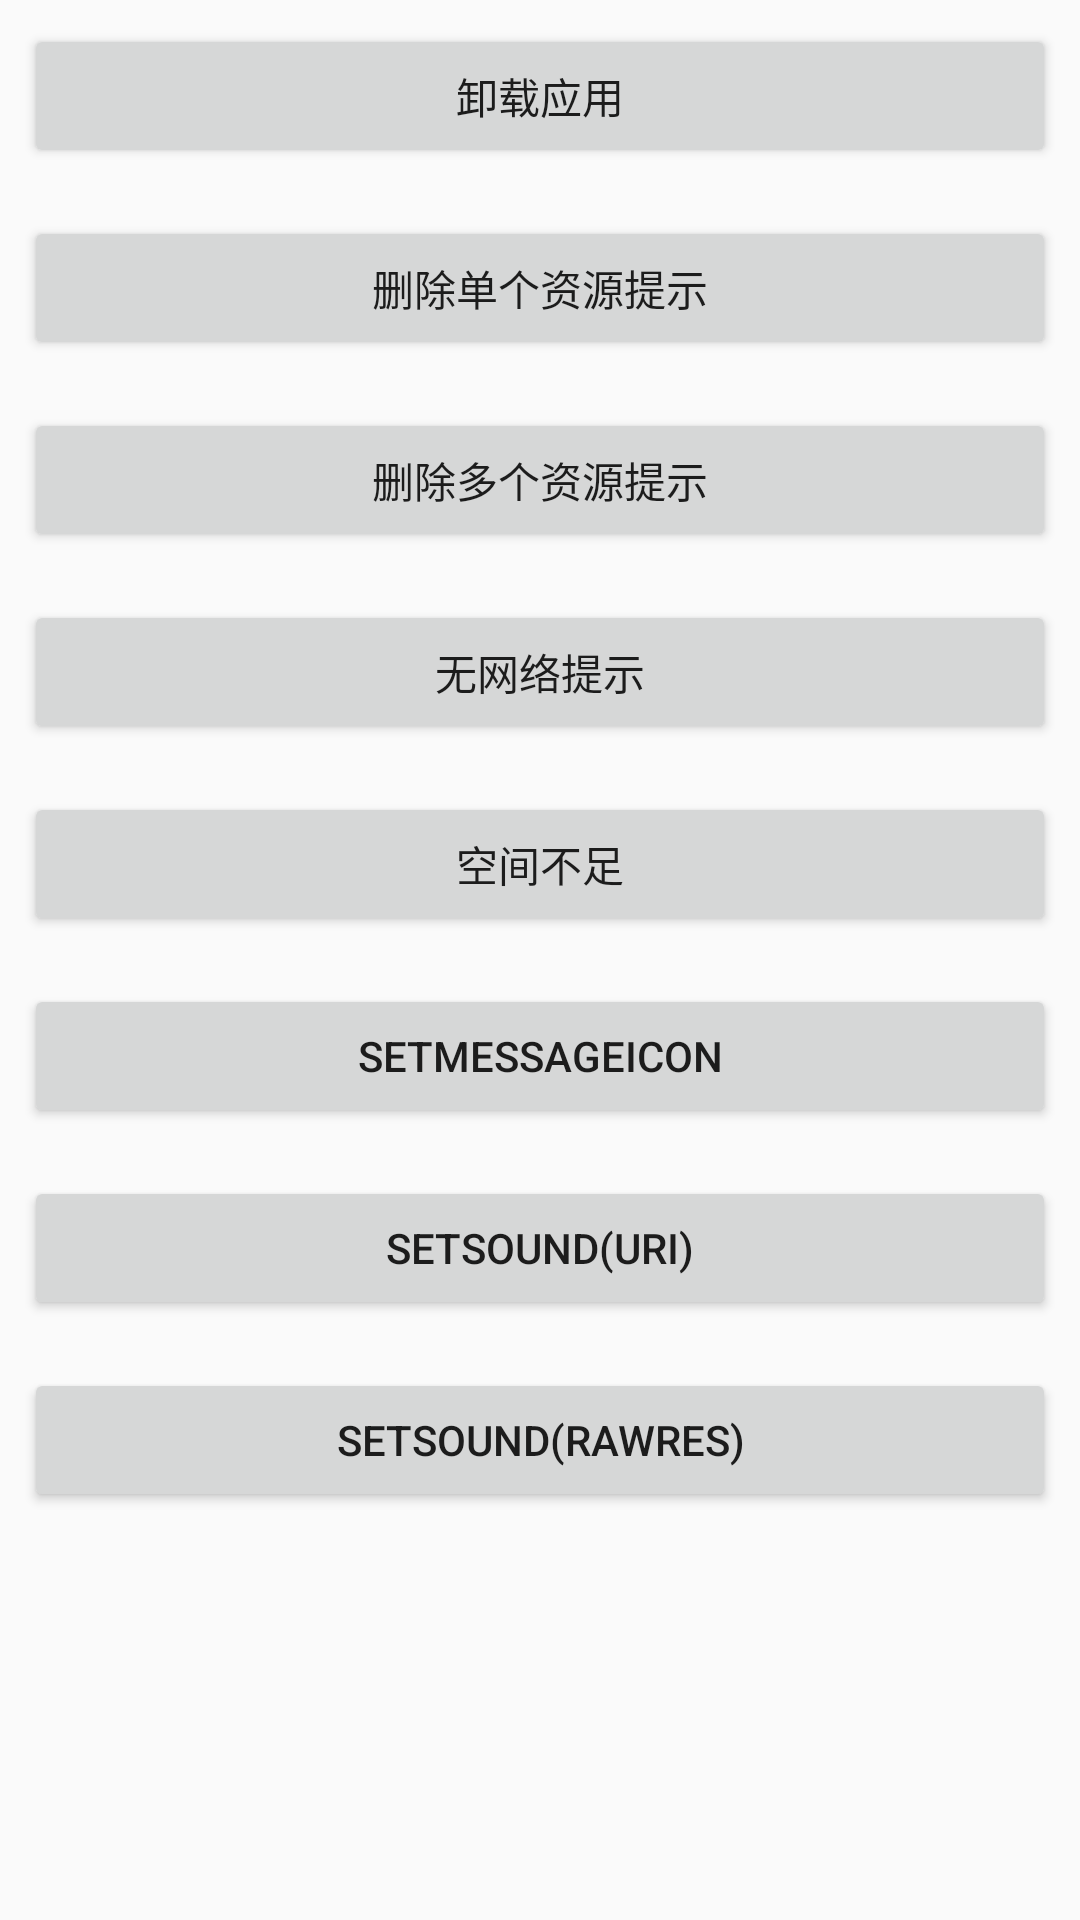

Here is an Android app screen rendered from its layout file. Give the layout XML and the strings, colors and styles it references.
<!-- AndroidManifest.xml: application theme AppTheme -->
<!-- res/layout/fragment_bbk_alertdialog.xml -->
<?xml version="1.0" encoding="utf-8"?>
<android.support.v4.widget.NestedScrollView xmlns:android="http://schemas.android.com/apk/res/android"
    android:layout_width="match_parent"
    android:layout_height="match_parent"
    android:orientation="vertical">

    <LinearLayout
        android:layout_width="match_parent"
        android:layout_height="wrap_content"
        android:gravity="center_horizontal"
        android:orientation="vertical">

        <Button
            android:id="@+id/setUninstall"
            android:layout_width="match_parent"
            android:layout_height="wrap_content"
            android:layout_gravity="center_horizontal"
            android:layout_margin="8dp"
            android:text="卸载应用" />

        <Button
            android:id="@+id/setDeleteSingle"
            android:layout_width="match_parent"
            android:layout_height="wrap_content"
            android:layout_gravity="center_horizontal"
            android:layout_margin="8dp"
            android:text="删除单个资源提示" />

        <Button
            android:id="@+id/setDeleteMultiple"
            android:layout_width="match_parent"
            android:layout_height="wrap_content"
            android:layout_gravity="center_horizontal"
            android:layout_margin="8dp"
            android:text="删除多个资源提示" />

        <Button
            android:id="@+id/setNoNetwork"
            android:layout_width="match_parent"
            android:layout_height="wrap_content"
            android:layout_gravity="center_horizontal"
            android:layout_margin="8dp"
            android:text="无网络提示" />

        <Button
            android:id="@+id/setNoSpace"
            android:layout_width="match_parent"
            android:layout_height="wrap_content"
            android:layout_gravity="center_horizontal"
            android:layout_margin="8dp"
            android:text="空间不足" />

        <Button
            android:id="@+id/setMessageIcon"
            android:layout_width="match_parent"
            android:layout_height="wrap_content"
            android:layout_gravity="center_horizontal"
            android:layout_margin="8dp"
            android:text="setMessageIcon" />

        <Button
            android:id="@+id/setSound"
            android:layout_width="match_parent"
            android:layout_height="wrap_content"
            android:layout_gravity="center_horizontal"
            android:layout_margin="8dp"
            android:text="setSound(uri)" />

        <Button
            android:id="@+id/setSound2"
            android:layout_width="match_parent"
            android:layout_height="wrap_content"
            android:layout_gravity="center_horizontal"
            android:layout_margin="8dp"
            android:text="setSound(rawRes)" />

    </LinearLayout>

</android.support.v4.widget.NestedScrollView>
<!-- resources referenced by this layout -->
<resources>
  <style name="AppTheme" parent="Theme.AppCompat.Light.NoActionBar">
          
          <item name="colorPrimary">@color/colorPrimary</item>
          <item name="colorPrimaryDark">@color/colorPrimaryDark</item>
          <item name="colorAccent">@color/colorAccent</item>
  
      </style>
  <color name="colorPrimary">#E14638</color>
  <color name="colorPrimaryDark">#E14638</color>
  <color name="colorAccent">#F7B7B2</color>
</resources>
